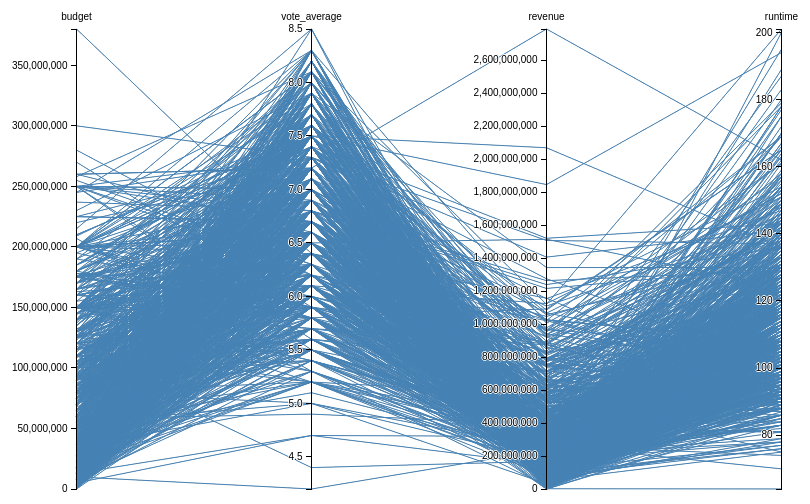
D3 v3 page, settled after 360 driven frames (6 s of simulated time); the page loaded 1 data file(s).



var margin = {top: 30, right: 10, bottom: 10, left: 10},
    width = 960 - margin.left - margin.right,
    height = 500 - margin.top - margin.bottom;

var x = d3.scale.ordinal().rangePoints([0, width], 1),
    y = {},
    dragging = {};

var line = d3.svg.line(),
    axis = d3.svg.axis().orient("left"),
    background,
    foreground;

var svg = d3.select("body").append("svg")
    .attr("width", width + margin.left + margin.right)
    .attr("height", height + margin.top + margin.bottom)
  .append("g")
    .attr("transform", "translate(" + margin.left + "," + margin.top + ")");

d3.csv("cars/parallel.csv", function(error, parallel) {

  // Extract the list of dimensions and create a scale for each.
  x.domain(dimensions = d3.keys(parallel[0]).filter(function(d) {
    return d != "Genre" && (y[d] = d3.scale.linear()
        .domain(d3.extent(parallel, function(p) { return +p[d]; }))
        .range([height, 0]));
  }));

  // Add grey background lines for context.
  background = svg.append("g")
      .attr("class", "background")
    .selectAll("path")
      .data(parallel)
    .enter().append("path")
      .attr("d", path);

  // Add blue foreground lines for focus.
  foreground = svg.append("g")
      .attr("class", "foreground")
    .selectAll("path")
      .data(parallel)
    .enter().append("path")
      .attr("d", path);

  // Add a group element for each dimension.
  var g = svg.selectAll(".dimension")
      .data(dimensions)
    .enter().append("g")
      .attr("class", "dimension")
      .attr("transform", function(d) { return "translate(" + x(d) + ")"; })
      .call(d3.behavior.drag()
        .origin(function(d) { return {x: x(d)}; })
        .on("dragstart", function(d) {
          dragging[d] = x(d);
          background.attr("visibility", "hidden");
        })
        .on("drag", function(d) {
          dragging[d] = Math.min(width, Math.max(0, d3.event.x));
          foreground.attr("d", path);
          dimensions.sort(function(a, b) { return position(a) - position(b); });
          x.domain(dimensions);
          g.attr("transform", function(d) { return "translate(" + position(d) + ")"; })
        })
        .on("dragend", function(d) {
          delete dragging[d];
          transition(d3.select(this)).attr("transform", "translate(" + x(d) + ")");
          transition(foreground).attr("d", path);
          background
              .attr("d", path)
            .transition()
              .delay(500)
              .duration(0)
              .attr("visibility", null);
        }));

  // Add an axis and title.
  g.append("g")
      .attr("class", "axis")
      .each(function(d) { d3.select(this).call(axis.scale(y[d])); })
    .append("text")
      .style("text-anchor", "middle")
      .attr("y", -9)
      .text(function(d) { return d; });

  // Add and store a brush for each axis.
  g.append("g")
      .attr("class", "brush")
      .each(function(d) {
        d3.select(this).call(y[d].brush = d3.svg.brush().y(y[d]).on("brushstart", brushstart).on("brush", brush));
      })
    .selectAll("rect")
      .attr("x", -8)
      .attr("width", 16);
});

function position(d) {
  var v = dragging[d];
  return v == null ? x(d) : v;
}

function transition(g) {
  return g.transition().duration(500);
}

// Returns the path for a given data point.
function path(d) {
  return line(dimensions.map(function(p) { return [position(p), y[p](d[p])]; }));
}

function brushstart() {
  d3.event.sourceEvent.stopPropagation();
}

// Handles a brush event, toggling the display of foreground lines.
function brush() {
  var actives = dimensions.filter(function(p) { return !y[p].brush.empty(); }),
      extents = actives.map(function(p) { return y[p].brush.extent(); });
  foreground.style("display", function(d) {
    return actives.every(function(p, i) {
      return extents[i][0] <= d[p] && d[p] <= extents[i][1];
    }) ? null : "none";
  });
}



### data: cars/parallel.csv
?Genre, budget, vote_average, revenue, runtime
'Action', 160000000, 6.4, 1156730962, 91
'Drama', 185000000, 7.2, 820580447, 141
'Action', 237000000, 6.8, 1262886337, 129
'Science Fiction', 220000000, 7.2, 224511319, 113
'Action', 58000000, 7.8, 652105443, 102
'Adventure', 165000000, 7.4, 783112979, 108
'Drama', 100000000, 7.6, 863416141, 137
'Action', 170000000, 7.2, 2787965087, 162
'Drama', 63000000, 7, 88761661, 101
'Science Fiction', 75000000, 7.9, 369330363, 145
'Action', 150000000, 6.6, 752100229, 123
'Action', 250000000, 6.7, 369907963, 140
'Action', 63000000, 7.1, 1153304495, 147
'Action', 140000000, 8.3, 213928762, 154
'Action', 200000000, 6.6, 794191988, 129
'Adventure', 93000000, 8.3, 1004558444, 152
'Action', 150000000, 7.9, 33139618, 117
'Thriller', 8000000, 7.4, 1519557910, 143
'Adventure', 250000000, 7, 348319861, 113
'Drama', 25000000, 7.3, 710644566, 130
'Adventure', 94000000, 5.7, 232380243, 122
'Comedy', 55000000, 5.9, 169801921, 107
'Action', 245000000, 8.3, 13092000, 105
'Drama', 200000000, 8.3, 100853753, 139
'Action', 200000000, 7.6, 616801808, 137
'Action', 175000000, 7.9, 773328629, 121
'Adventure', 79000000, 8.5, 28341469, 142
'Action', 150000000, 6.7, 171539887, 122
'Adventure', 250000000, 6.8, 1238764765, 136
'Drama', 108000000, 8.2, 677945399, 142
'Adventure', 140000000, 7.5, 655011224, 143
'Action', 250000000, 5.5, 356743061, 109
'Adventure', 125000000, 6.5, 146175066, 126
'Action', 140000000, 7.1, 677718395, 115
'Animation', 175000000, 5.9, 745600054, 123
'Adventure', 200000000, 8.1, 775398007, 121
'Action', 280000000, 6.2, 217022588, 115
'Adventure', 11000000, 8.3, 321365567, 195
'Crime', 100000000, 7, 482860185, 105
'Drama', 175000000, 6.5, 311256926, 132
'Action', 215000000, 8.5, 245066411, 175
'Adventure', 150000000, 7.2, 809342332, 133
'Adventure', 130000000, 8.3, 274925095, 125
'Drama', 70000000, 6.7, 334901337, 129
'Animation', 69000000, 8.3, 229400000, 116
'Drama', 80000000, 6.2, 604942143, 149
'Western', 135000000, 7.5, 976475550, 152
'Action', 225000000, 7.3, 1405403694, 141
'Animation', 180000000, 7.2, 252434250, 104
'Comedy', 35000000, 8.3, 32000000, 109
'Action', 97000000, 7.4, 211817906, 135
'Animation', 94000000, 6.2, 1020063384, 96
'Adventure', 165000000, 8.3, 47542841, 200
'Adventure', 19000000, 7.4, 1056057273, 133
'Action', 250000000, 6.3, 126546825, 89
'Animation', 115000000, 6.3, 100541806, 103
'Family', 125000000, 6.5, 296485719, 127
'Crime', 81000000, 6.1, 177856751, 116
'Action', 40000000, 8.3, 108981275, 133
'Adventure', 130000000, 6.8, 644571402, 112
... 939 more rows